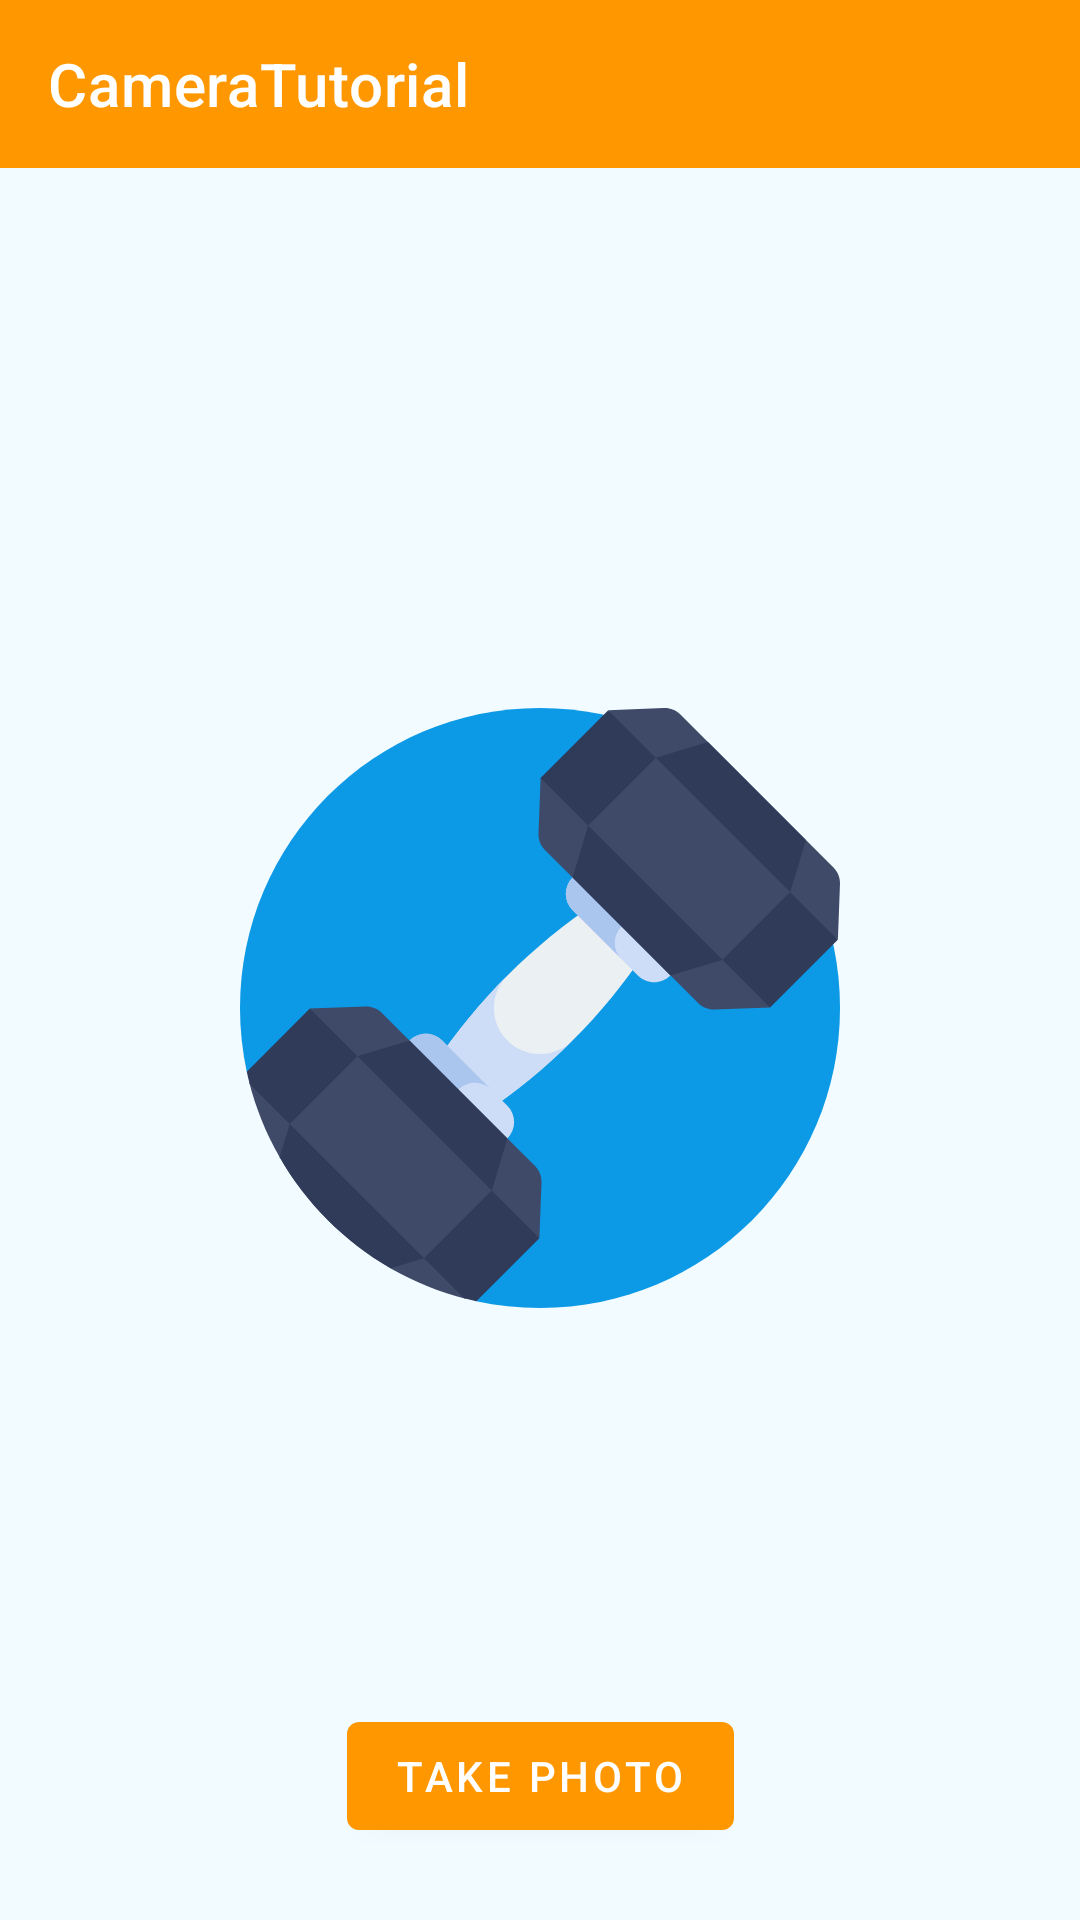

Write the Android layout XML for this screen, with the resource values it uses.
<!-- AndroidManifest.xml: application theme AppTheme -->
<!-- res/layout/activity_main.xml -->
<?xml version="1.0" encoding="utf-8"?>
<androidx.constraintlayout.widget.ConstraintLayout xmlns:android="http://schemas.android.com/apk/res/android"
    xmlns:app="http://schemas.android.com/apk/res-auto"
    xmlns:tools="http://schemas.android.com/tools"
    android:layout_width="match_parent"
    android:layout_height="match_parent"
    tools:context=".MainActivity">


    <ImageView
        android:layout_width="200dp"
        android:layout_height="200dp"
        android:layout_marginTop="8dp"
        android:layout_marginBottom="8dp"
        android:src="@drawable/ic_equipment"
        app:layout_constraintBottom_toBottomOf="@+id/button"
        app:layout_constraintEnd_toEndOf="parent"
        app:layout_constraintStart_toStartOf="parent"
        app:layout_constraintTop_toBottomOf="@+id/appBarLayout" />

    <com.google.android.material.appbar.AppBarLayout
        android:id="@+id/appBarLayout"
        android:layout_width="match_parent"
        android:layout_height="wrap_content"
        app:layout_constraintEnd_toEndOf="parent"
        app:layout_constraintStart_toStartOf="parent"
        app:layout_constraintTop_toTopOf="parent"
        android:background="@color/colorBackground">

        <com.google.android.material.appbar.MaterialToolbar
            android:id="@+id/topAppBar"
            style="@style/Widget.MaterialComponents.Toolbar.Primary"
            android:layout_width="match_parent"
            android:layout_height="?attr/actionBarSize"
            app:title="@string/app_name"
            android:background="@color/actionBarBackground"
            app:titleTextColor="@color/actionBarText" />

    </com.google.android.material.appbar.AppBarLayout>


    <com.google.android.material.button.MaterialButton
        android:id="@+id/button"
        android:layout_width="wrap_content"
        android:layout_height="wrap_content"
        android:layout_marginBottom="24dp"
        android:text="@string/camera_button_text"
        android:textColor="@color/colorAccent"
        app:icon="@drawable/ic_add_a_photo_24px"
        app:iconTint="@color/colorAccent"
        app:layout_constraintBottom_toBottomOf="parent"
        app:layout_constraintEnd_toEndOf="parent"
        app:layout_constraintStart_toStartOf="parent" />

</androidx.constraintlayout.widget.ConstraintLayout>
<!-- resources referenced by this layout -->
<resources>
  <color name="actionBarBackground">#FF9800</color>
  <color name="actionBarText">#FFFFFF</color>
  <color name="colorAccent">#FFFFFF</color>
  <color name="colorBackground">#F2FBFF</color>
  <!-- drawable ic_equipment: vector/xml drawable (drawable, 3851 chars, omitted) -->
  <string name="app_name">CameraTutorial</string>
  <string name="camera_button_text">Take photo</string>
  <style name="AppTheme" parent="Theme.MaterialComponents.NoActionBar">
          <item name="colorPrimary">@color/colorPrimary</item>
          <item name="colorPrimaryDark">@color/colorPrimaryDark</item>
          <item name="colorAccent">@color/colorAccent</item>
          <item name="android:colorBackground">@color/colorBackground</item>
      </style>
  <color name="colorPrimary">#FF9800</color>
  <color name="colorPrimaryDark">#EF6C00</color>
</resources>
